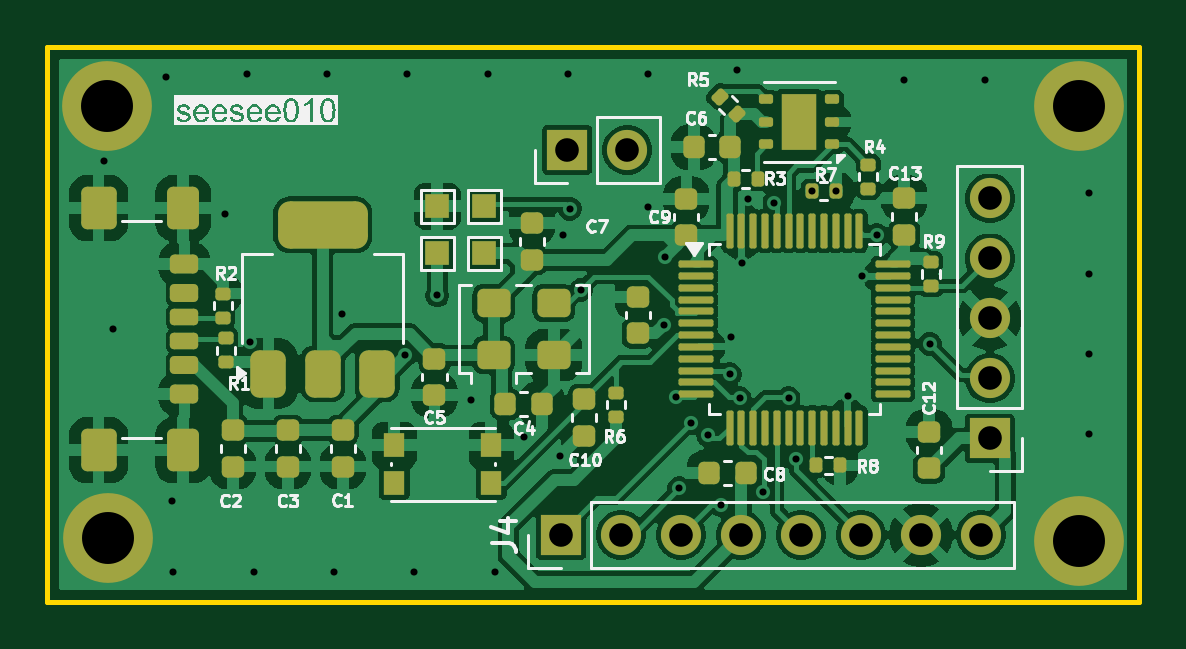
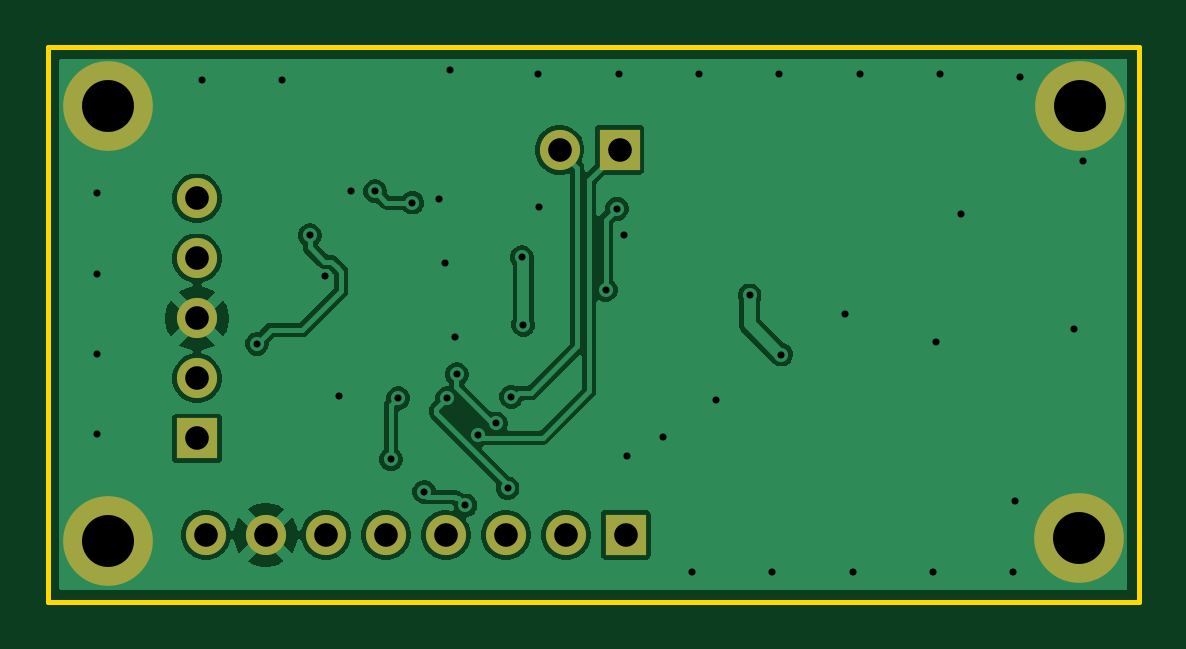
Circuit board: 11 layer files. Board 46.2 x 23.5 mm.
- bottom_copper: Temp-Project-B_Cu.gbl (49823 bytes)
- bottom_mask: Temp-Project-B_Mask.gbs (1170 bytes)
- paste: Temp-Project-B_Paste.gbp (455 bytes)
- bottom_silk: Temp-Project-B_Silkscreen.gbo (456 bytes)
- outline: Temp-Project-Edge_Cuts.gm1 (612 bytes)
- top_copper: Temp-Project-F_Cu.gtl (146716 bytes)
- top_mask: Temp-Project-F_Mask.gts (8238 bytes)
- paste: Temp-Project-F_Paste.gtp (7439 bytes)
- top_silk: Temp-Project-F_Silkscreen.gto (52689 bytes)
- drill: Temp-Project-NPTH.drl (269 bytes)
- drill: Temp-Project-PTH.drl (1636 bytes)

=== bottom_copper: Temp-Project-B_Cu.gbl (49823 bytes, source omitted) ===
=== bottom_mask: Temp-Project-B_Mask.gbs ===
%TF.GenerationSoftware,KiCad,Pcbnew,9.0.7*%
%TF.CreationDate,2026-03-11T14:19:02+01:00*%
%TF.ProjectId,Temp-Project,54656d70-2d50-4726-9f6a-6563742e6b69,rev?*%
%TF.SameCoordinates,Original*%
%TF.FileFunction,Soldermask,Bot*%
%TF.FilePolarity,Negative*%
%FSLAX46Y46*%
G04 Gerber Fmt 4.6, Leading zero omitted, Abs format (unit mm)*
G04 Created by KiCad (PCBNEW 9.0.7) date 2026-03-11 14:19:02*
%MOMM*%
%LPD*%
G01*
G04 APERTURE LIST*
%ADD10R,1.700000X1.700000*%
%ADD11C,1.700000*%
%ADD12C,3.800000*%
G04 APERTURE END LIST*
D10*
%TO.C,J2*%
X125390000Y-129080000D03*
D11*
X125390000Y-126540000D03*
X125390000Y-124000000D03*
X125390000Y-121460000D03*
X125390000Y-118920000D03*
%TD*%
D10*
%TO.C,J3*%
X107505000Y-116870000D03*
D11*
X110045000Y-116870000D03*
%TD*%
D10*
%TO.C,J4*%
X107240000Y-133170000D03*
D11*
X109780000Y-133170000D03*
X112320000Y-133170000D03*
X114860000Y-133170000D03*
X117400000Y-133170000D03*
X119940000Y-133170000D03*
X122480000Y-133170000D03*
X125020000Y-133170000D03*
%TD*%
D12*
%TO.C,H3*%
X129180000Y-133410000D03*
%TD*%
%TO.C,*%
X88000000Y-115000000D03*
%TD*%
%TO.C,H4*%
X88060000Y-133300000D03*
%TD*%
%TO.C,H2*%
X129180000Y-115000000D03*
%TD*%
M02*

=== paste: Temp-Project-B_Paste.gbp ===
%TF.GenerationSoftware,KiCad,Pcbnew,9.0.7*%
%TF.CreationDate,2026-03-11T14:19:02+01:00*%
%TF.ProjectId,Temp-Project,54656d70-2d50-4726-9f6a-6563742e6b69,rev?*%
%TF.SameCoordinates,Original*%
%TF.FileFunction,Paste,Bot*%
%TF.FilePolarity,Positive*%
%FSLAX46Y46*%
G04 Gerber Fmt 4.6, Leading zero omitted, Abs format (unit mm)*
G04 Created by KiCad (PCBNEW 9.0.7) date 2026-03-11 14:19:02*
%MOMM*%
%LPD*%
G01*
G04 APERTURE LIST*
G04 APERTURE END LIST*
M02*

=== bottom_silk: Temp-Project-B_Silkscreen.gbo ===
%TF.GenerationSoftware,KiCad,Pcbnew,9.0.7*%
%TF.CreationDate,2026-03-11T14:19:02+01:00*%
%TF.ProjectId,Temp-Project,54656d70-2d50-4726-9f6a-6563742e6b69,rev?*%
%TF.SameCoordinates,Original*%
%TF.FileFunction,Legend,Bot*%
%TF.FilePolarity,Positive*%
%FSLAX46Y46*%
G04 Gerber Fmt 4.6, Leading zero omitted, Abs format (unit mm)*
G04 Created by KiCad (PCBNEW 9.0.7) date 2026-03-11 14:19:02*
%MOMM*%
%LPD*%
G01*
G04 APERTURE LIST*
G04 APERTURE END LIST*
M02*

=== outline: Temp-Project-Edge_Cuts.gm1 ===
%TF.GenerationSoftware,KiCad,Pcbnew,9.0.7*%
%TF.CreationDate,2026-03-11T14:19:02+01:00*%
%TF.ProjectId,Temp-Project,54656d70-2d50-4726-9f6a-6563742e6b69,rev?*%
%TF.SameCoordinates,Original*%
%TF.FileFunction,Profile,NP*%
%FSLAX46Y46*%
G04 Gerber Fmt 4.6, Leading zero omitted, Abs format (unit mm)*
G04 Created by KiCad (PCBNEW 9.0.7) date 2026-03-11 14:19:02*
%MOMM*%
%LPD*%
G01*
G04 APERTURE LIST*
%TA.AperFunction,Profile*%
%ADD10C,0.200000*%
%TD*%
G04 APERTURE END LIST*
D10*
X85500000Y-112500000D02*
X131720000Y-112500000D01*
X131720000Y-136000000D01*
X85500000Y-136000000D01*
X85500000Y-112500000D01*
M02*

=== top_copper: Temp-Project-F_Cu.gtl (146716 bytes, source omitted) ===
=== top_mask: Temp-Project-F_Mask.gts (8238 bytes, source omitted) ===
=== paste: Temp-Project-F_Paste.gtp (7439 bytes, source omitted) ===
=== top_silk: Temp-Project-F_Silkscreen.gto (52689 bytes, source omitted) ===
=== drill: Temp-Project-NPTH.drl ===
M48
; DRILL file {KiCad 9.0.7} date 2026-03-11T14:19:05+0100
; FORMAT={-:-/ absolute / metric / decimal}
; #@! TF.CreationDate,2026-03-11T14:19:05+01:00
; #@! TF.GenerationSoftware,Kicad,Pcbnew,9.0.7
; #@! TF.FileFunction,NonPlated,1,2,NPTH
FMAT,2
METRIC
%
G90
G05
M30

=== drill: Temp-Project-PTH.drl ===
M48
; DRILL file {KiCad 9.0.7} date 2026-03-11T14:19:05+0100
; FORMAT={-:-/ absolute / metric / decimal}
; #@! TF.CreationDate,2026-03-11T14:19:05+01:00
; #@! TF.GenerationSoftware,Kicad,Pcbnew,9.0.7
; #@! TF.FileFunction,Plated,1,2,PTH
FMAT,2
METRIC
; #@! TA.AperFunction,Plated,PTH,ViaDrill
T1C0.300
; #@! TA.AperFunction,Plated,PTH,ComponentDrill
T2C1.000
; #@! TA.AperFunction,Plated,PTH,ComponentDrill
T3C2.200
%
G90
G05
T1
X87.88Y-117.34
X88.265Y-124.46
X90.53Y-113.78
X90.77Y-131.72
X90.83Y-134.72
X93.03Y-119.59
X93.94Y-113.65
X94.09Y-125.01
X94.23Y-134.72
X97.34Y-113.65
X97.63Y-134.72
X97.95Y-123.83
X100.655Y-125.535
X100.74Y-113.65
X101.03Y-134.72
X102.0Y-123.03
X103.43Y-127.46
X104.14Y-113.65
X104.43Y-134.72
X105.66Y-129.01
X107.19Y-129.83
X107.32Y-120.47
X107.54Y-113.65
X107.61Y-119.36
X108.08Y-122.8
X110.92Y-119.27
X110.94Y-113.65
X111.58Y-124.27
X111.64Y-121.41
X112.086Y-127.321
X112.24Y-131.19
X112.74Y-128.45
X113.481Y-128.951
X114.03Y-131.92
X114.387Y-126.37
X114.45Y-124.81
X114.7Y-113.49
X114.804Y-127.385
X114.91Y-121.64
X115.14Y-118.95
X115.772Y-131.346
X116.272Y-119.102
X116.874Y-127.385
X117.18Y-129.97
X117.854Y-118.618
X118.874Y-118.618
X119.39Y-127.29
X119.96Y-122.2
X120.61Y-120.475
X121.78Y-113.9
X122.85Y-125.08
X125.18Y-113.9
X129.61Y-118.71
X129.61Y-122.11
X129.61Y-125.51
X129.61Y-128.91
T2
X107.24Y-133.17
X107.505Y-116.87
X109.78Y-133.17
X110.045Y-116.87
X112.32Y-133.17
X114.86Y-133.17
X117.4Y-133.17
X119.94Y-133.17
X122.48Y-133.17
X125.02Y-133.17
X125.39Y-118.92
X125.39Y-121.46
X125.39Y-124.0
X125.39Y-126.54
X125.39Y-129.08
T3
X88.0Y-115.0
X88.06Y-133.3
X129.18Y-115.0
X129.18Y-133.41
M30
